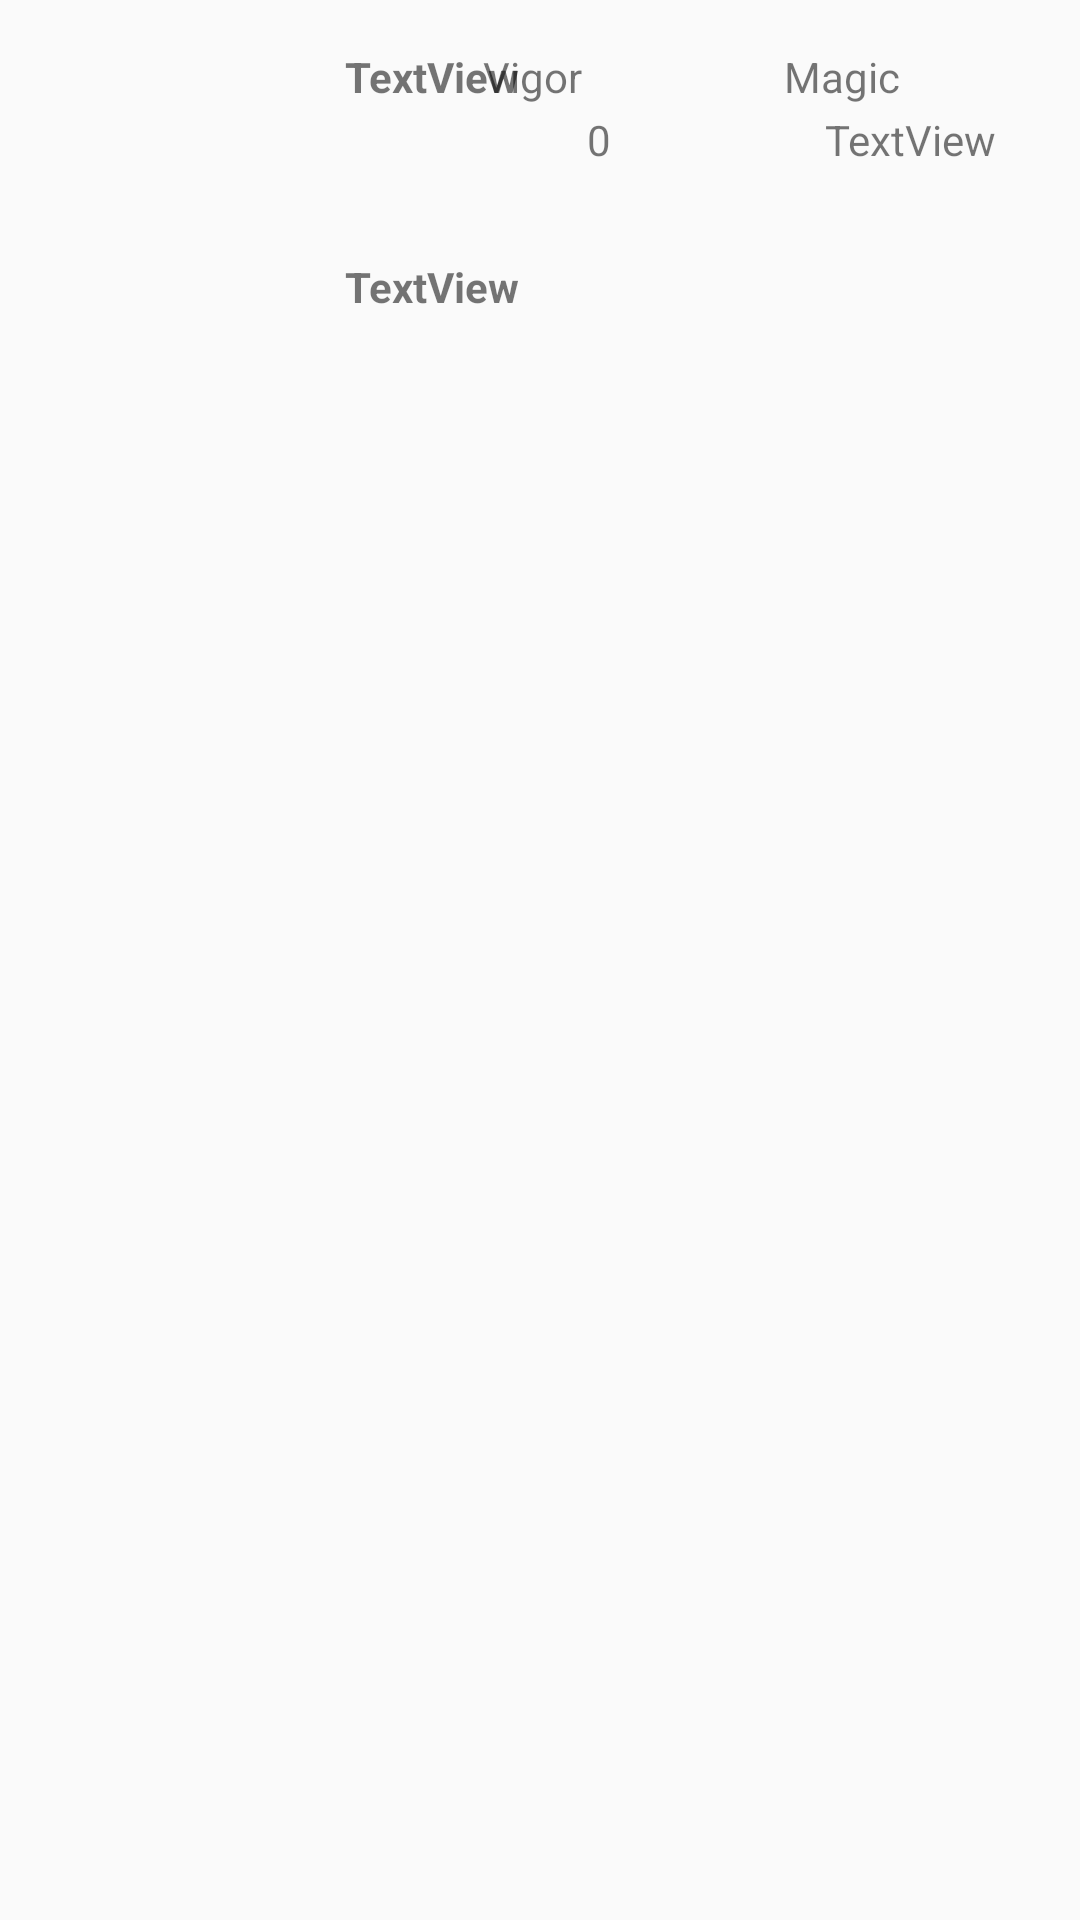

This screen was rendered from an Android layout file. Write that file and the resources it references.
<!-- AndroidManifest.xml: application theme Theme.TheWitcher -->
<!-- res/layout/activity_choose_class.xml -->
<?xml version="1.0" encoding="utf-8"?>
<androidx.constraintlayout.widget.ConstraintLayout xmlns:android="http://schemas.android.com/apk/res/android"
    xmlns:app="http://schemas.android.com/apk/res-auto"
    xmlns:tools="http://schemas.android.com/tools"
    android:layout_width="match_parent"
    android:layout_height="wrap_content"
    tools:context=".ChooseClassActivity">

    <ImageView
        android:id="@+id/imageView2"
        android:layout_width="92dp"
        android:layout_height="92dp"
        android:layout_marginStart="16dp"
        android:layout_marginTop="14dp"
        app:layout_constraintStart_toStartOf="parent"
        app:layout_constraintTop_toTopOf="parent"
        tools:srcCompat="@tools:sample/avatars" />

    <TextView
        android:id="@+id/txtClassName"
        android:layout_width="wrap_content"
        android:layout_height="wrap_content"
        android:layout_marginStart="115dp"
        android:layout_marginTop="16dp"
        android:text="TextView"
        android:textStyle="bold"
        app:layout_constraintStart_toStartOf="parent"
        app:layout_constraintTop_toTopOf="parent" />

    <TextView
        android:id="@+id/textView10"
        android:layout_width="wrap_content"
        android:layout_height="wrap_content"
        android:layout_marginTop="16dp"
        android:layout_marginEnd="166dp"
        android:singleLine="false"
        android:text="Vigor"
        app:layout_constraintEnd_toEndOf="parent"
        app:layout_constraintTop_toTopOf="parent" />

    <TextView
        android:id="@+id/txtVigor"
        android:layout_width="10dp"
        android:layout_height="16dp"
        android:layout_marginStart="175dp"
        android:layout_marginTop="37dp"
        android:layout_marginEnd="135dp"
        android:text="0"
        app:layout_constraintEnd_toEndOf="parent"
        app:layout_constraintHorizontal_bias="0.52"
        app:layout_constraintStart_toStartOf="parent"
        app:layout_constraintTop_toTopOf="parent" />

    <TextView
        android:id="@+id/textView13"
        android:layout_width="wrap_content"
        android:layout_height="wrap_content"
        android:layout_marginTop="16dp"
        android:layout_marginEnd="60dp"
        android:text="Magic"
        app:layout_constraintEnd_toEndOf="parent"
        app:layout_constraintTop_toTopOf="parent" />

    <TextView
        android:id="@+id/txtMagic"
        android:layout_width="117dp"
        android:layout_height="62dp"
        android:layout_marginStart="275dp"
        android:layout_marginTop="37dp"
        android:text="TextView"
        app:layout_constraintStart_toStartOf="parent"
        app:layout_constraintTop_toTopOf="parent" />

    <TextView
        android:id="@+id/txtDefining"
        android:layout_width="wrap_content"
        android:layout_height="wrap_content"
        android:layout_marginStart="115dp"
        android:layout_marginTop="86dp"
        android:text="TextView"
        android:textStyle="bold"
        app:layout_constraintStart_toStartOf="parent"
        app:layout_constraintTop_toTopOf="parent" />

    <TextView
        android:id="@+id/txtDescription"
        android:layout_width="376dp"
        android:layout_height="wrap_content"
        android:layout_marginStart="16dp"
        android:layout_marginTop="107dp"
        android:layout_marginBottom="4dp"
        android:text="TextView"
        android:visibility="gone"
        app:layout_constraintBottom_toBottomOf="parent"
        app:layout_constraintStart_toStartOf="parent"
        app:layout_constraintTop_toTopOf="parent" />

</androidx.constraintlayout.widget.ConstraintLayout>
<!-- resources referenced by this layout -->
<resources>
  <style name="Theme.TheWitcher" parent="Base.Theme.TheWitcher" />
  <style name="Base.Theme.TheWitcher" parent="Theme.AppCompat.Light.DarkActionBar">
          
          <item name="colorPrimary">@color/backgroundColor</item>
          <item name="colorPrimaryDark">@color/backgroundColor</item>
      </style>
  <color name="backgroundColor">#FFFF5722</color>
</resources>
